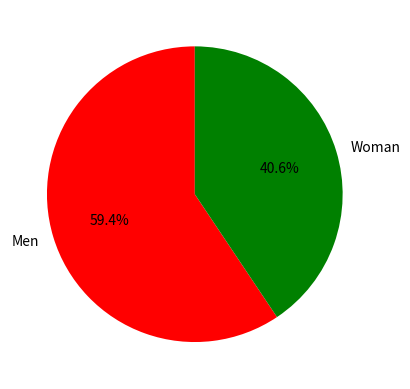

The matplotlib source for this figure:
import matplotlib.pyplot as plt

Medals = (193,132)
gender = ['Men', 'Woman']
colors = ['r', 'g']

plt.pie(Medals, labels=gender, colors=colors, startangle=90, autopct='%.1f%%')
plt.show()
